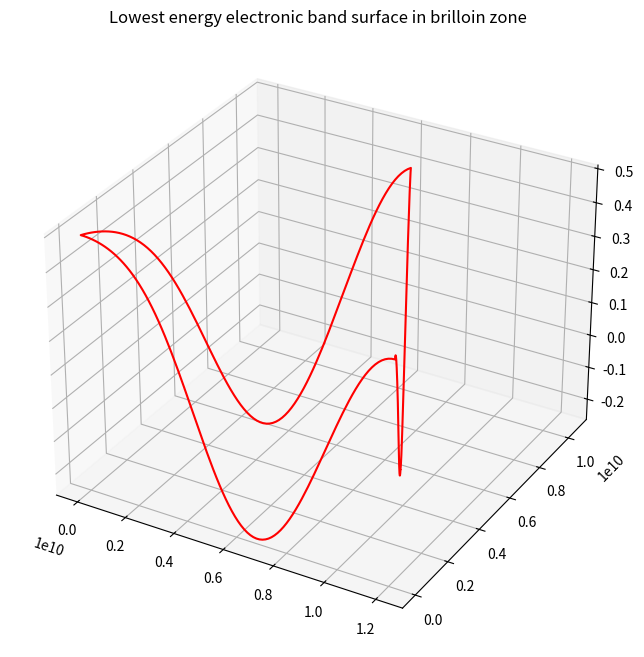

Write Python code to recreate this figure.
# TODO

# Check if evalues are exactly degenerate - compensating for the rotation is too much rotation
# take a path that is Gamma->K->K'->Gamma for one layer, then immediately the same path for the other layer, plot all on one graph 'left & right side'
# restrict surface plot to first brillouin zone

# [redacted]

# This is the main file for this project

import numpy as np
import cmath
import math
import matplotlib.pyplot as plt

# --- Constants ---

# Define the fitting parameters for the effective TBM Hamiltonian of monolayer NbSe2, energy parameter are in eV

epsilon_1 = 1.4466
epsilon_2 = 1.8496

t_0 = -0.2308
t_1 = 0.3116
t_2 = 0.3459
t_11 = 0.2795
t_12 = 0.2787
t_22 = -0.0539

r_0 = 0.0037
r_1 = -0.0997
r_2 = 0.0385
r_11 = 0.0320
r_12 = 0.0986

u_0 = 0.0685
u_1 = -0.0381
u_2 = 0.0535
u_11 = 0.0601
u_12 = -0.0179
u_22 = -0.0425

lambda_SOC = 0.0784

# --- Vectors ---

# 2D rotation matrix
def rotation_matrix(theta):
    return np.array([[np.cos(theta), - np.sin(theta)],
                    [np.sin(theta), np.cos(theta)]])

#define some with exact values to test
def rotation_matrix_90(theta):
    return np.array([[0, -1],
                    [1, 0]])

# A simple vector class to cut down on the amount of messy numpy array syntax & to keep methods such as rotation etc in one place
# these vectors are dimensionless, each element is assumed to be a function of some other value (i.e wavevector k)
class Vector:
    def __init__(this, vec: np.array):
        this.v = np.array(vec)
    
    def rotate(this, theta):
        this.v = np.matmul(rotation_matrix(theta), this.v)
        return this.v

    def rotate90(this, theta):
        this.v = np.matmul(rotation_matrix_90(theta), this.v)
        return this.v

    def len(this):
        return np.linalg.norm(this.v)

    def k(this, k: np.array):   # evaluate at some wavevector k, just an elementwise product
        return np.array([this.v[0] * k[0], this.v[1] * k[1]])

# for simplicity we will define the "default" primitive and reciprocal lattice vectors the same way they were defined before (before weekend of 13/11/21), this can be easily changed in the future if need be.

# Primitive lattice constant
PLC = 3.45e-10

# Primitive lattice vectors
PLV_1 = Vector([np.sqrt(3)*PLC/2, PLC/2])
PLV_2 = Vector([-np.sqrt(3)*PLC/2, PLC/2])

# --- Potential 'jumps' ---

# define alpha and beta from the wavevector k

def alpha(k: np.array):
    return 1/2*k[0]*PLC

def beta(k: np.array):
    return (math.sqrt(3)/2)*k[1]*PLC

"""
# defined from PLV
def alpha(k):
    return PLV_1.v[1]*k[0]

def beta(k):
    return PLV_1.v[0]*k[1]
"""

# define the 'hops' for each state (in order d_(z^2), d(x^2-y^2), d_(xy))
def V_0(k):
    tmp = epsilon_1
    tmp += 2*t_0*(2*math.cos(alpha(k))*math.cos(beta(k))+math.cos(2*alpha(k)))
    tmp += 2*r_0*(2*math.cos(3*alpha(k))*math.cos(beta(k))+math.cos(2*beta(k)))
    tmp += 2*u_0*(2*math.cos(2*alpha(k))*math.cos(2*beta(k))+math.cos(4*alpha(k)))
    return tmp

def Re_V_1(k):
    tmp = -2*math.sqrt(3)*t_2*math.sin(alpha(k))*math.sin(beta(k))
    tmp += 2*(r_1+r_2)*math.sin(3*alpha(k))*math.sin(beta(k))
    tmp += -2*math.sqrt(3)*u_2*math.sin(2*alpha(k))*math.sin(2*beta(k)) 
    return tmp

def Im_V_1(k):
    tmp = 2*t_1*math.sin(alpha(k))*(2*math.cos(alpha(k))+math.cos(beta(k)))
    tmp += 2*(r_1-r_2)*math.sin(3*alpha(k))*math.cos(beta(k))
    tmp += 2*u_1*math.sin(2*alpha(k))*(2*math.cos(2*alpha(k))+math.cos(2*beta(k)))
    return tmp

def V_1(k):
    return complex(Re_V_1(k), Im_V_1(k))

def Re_V_2(k):
    tmp = 2*t_2*(math.cos(2*alpha(k))-math.cos(alpha(k))*math.cos(beta(k)))
    tmp += (-2/math.sqrt(3))*(r_1 + r_2)*(math.cos(3*alpha(k))*math.cos(beta(k))-math.cos(2*beta(k)))
    tmp += 2*u_2*(math.cos(4*alpha(k))-math.cos(2*alpha(k))*math.cos(2*beta(k)))
    return tmp

def Im_V_2(k):
    tmp = 2*math.sqrt(3)*t_1*math.cos(alpha(k))*math.sin(beta(k))
    tmp += (2/math.sqrt(3))*(r_1-r_2)*math.sin(beta(k))*(math.cos(3*alpha(k))+2*math.cos(beta(k)))
    tmp += 2*math.sqrt(3)*u_1*math.cos(2*alpha(k))*math.sin(2*beta(k))
    return tmp

def V_2(k):
    return complex(Re_V_2(k), Im_V_2(k))

def V_11(k):
    tmp = epsilon_2
    tmp += (t_11 + 3*t_22)*math.cos(alpha(k))*math.cos(beta(k))
    tmp += 2*t_11*math.cos(2*alpha(k))
    tmp += 4*r_11*math.cos(3*alpha(k))*math.cos(beta(k))
    tmp += 2*(r_11+math.sqrt(3)*r_12)*math.cos(2*beta(k))
    tmp += (u_11+3*u_22)*math.cos(2*alpha(k))*math.cos(2*beta(k))
    tmp += 2*u_11*math.cos(4*alpha(k))
    return tmp

def Re_V_12(k):
    tmp = math.sqrt(3)*(t_22-t_11)*math.sin(alpha(k))*math.sin(beta(k))
    tmp += 4*r_12*math.sin(3*alpha(k))*math.sin(beta(k))
    tmp += math.sqrt(3)*(u_22-u_11)*math.sin(2*alpha(k))*math.sin(2*beta(k))
    return tmp

def Im_V_12(k):
    tmp = 4*t_12*math.sin(alpha(k))*(math.cos(alpha(k))-math.cos(beta(k)))
    tmp += 4*u_12*math.sin(2*alpha(k))*(math.cos(2*alpha(k))-math.cos(2*beta(k)))
    return tmp

def V_12(k):
    return complex(Re_V_12(k), Im_V_12(k))

def V_22(k) :
    tmp = epsilon_2
    tmp += ((3*t_11)+t_22)*math.cos(alpha(k))*math.cos(beta(k))
    tmp += 2*t_22*math.cos(2*alpha(k))
    tmp += 2*r_11*((2*math.cos(3*alpha(k))*math.cos(beta(k)))+math.cos(2*beta(k)))
    tmp += (2/math.sqrt(3))*r_12*((4*math.cos(3*alpha(k))*math.cos(beta(k)))-math.cos(2*beta(k)))
    tmp += ((3*u_11)+u_22)*math.cos(2*alpha(k))*math.cos(2*beta(k))
    tmp += 2*u_22*math.cos(4*alpha(k))
    return tmp

# --- Components of Hamiltonian ---

# Next we define the hamiltonian matrix of nearest neighbors TBM
def Hamiltonian_nearest_neighbors(k):
    return np.array([[V_0(k), V_1(k), V_2(k)],
                    [V_1(k).conjugate(), V_11(k), V_12(k)],
                    [V_2(k).conjugate(), V_12(k).conjugate(), V_22(k)]])

# L_z which describes the difference in energy due to spin orbit coupling
L_z = np.array([[0,0,0],
                [0,0,complex(0,-2)],
                [0,complex(0,2),0]])

# The pauli matrices sigma_0 and sigma_z
sigma_0 = np.array([[1,0],
                    [0,1]])

sigma_z = np.array([[1,0],
                    [0,-1]])

top_left = np.array([[1,0],
                    [0,0]])

bottom_right = np.array([[0,0],
                        [0,1]])

# --- Hamiltonian ---

# the full hamiltonian
def Hamiltonian(k: np.array):
    return np.kron(sigma_0, Hamiltonian_nearest_neighbors(k)) + np.kron(sigma_z, (1/2)*lambda_SOC*L_z)

# rotation matrix for wavenumber vector to compensate for rotation of layers
# turns out this is equaivalent to rotating the opposite direction with the normal rotation matrix, so may remove this at some point later
def k_rotation(k: np.array, phi):
    rot_mat = np.array([[math.cos(phi), math.sin(phi)],
                        [-math.sin(phi), math.cos(phi)]])
    return np.matmul(rot_mat, k)

# Class to manage the whole system - mostly for constructing the hamiltonian of the whole system (2 layers) and its eigenvalues
class Heterostructure:

    # heterostructure of lattices
    def __init__(this, plv1: Vector, plv2: Vector, plc, angle):
        
        # The lattices that make up the van der waals heterostructure
        this.lattices = np.array([])

        this.rotation = angle

        #primitive lattice vectors for 'universal k coordinate system'
        this.PLV_1 = plv1
        this.PLV_2 = plv2
    
        #primitive lattice constant
        this.PLC = plc
        this.RLC = (4*np.pi)/(np.sqrt(3)*this.PLC)

        four_pi_over_rt_three_RLC_sqrd = (4*np.pi)/(np.sqrt(3)*this.PLC*this.PLC)
        this.RLV_1 = Vector(four_pi_over_rt_three_RLC_sqrd*this.PLV_1.v)
        this.RLV_2 = Vector(-four_pi_over_rt_three_RLC_sqrd*this.PLV_2.v)

    def gen_lattices(this):

        # create our two lattice layers, one rotated
        this.lattices = np.append(this.lattices, Lattice(this.PLC, this.PLV_1, this.PLV_2, 0, 0))
        this.lattices = np.append(this.lattices, Lattice(this.PLC, this.PLV_1, this.PLV_2, this.rotation, 1))

        # alternate rotation system - doesn't work currently
        #this.lattices = np.append(this.lattices, Lattice(this.PLC, this.PLV_1, this.PLV_2, -1/2*this.rotation, 0))
        #this.lattices = np.append(this.lattices, Lattice(this.PLC, this.PLV_1, this.PLV_2, 1/2*this.rotation, 1))

        # generates the reciprocal lattice & brilloin zone for each layer
        for lattice in this.lattices:
    
            # Generate each lattice by itself
            lattice.gen_reciprocal_lattice()
            lattice.gen_brilloin_zone_vectors()
            lattice.gen_brilloin_zone_path()

            # hamiltonian and evalues of each layer
            #lattice.get_eigenvalues()
            #lattice.Hamiltonian_array()

            # plot the individual graphs for each layer
            #lattice.plot_brillouin_zone_path()
            #lattice.plot_eigenvalues()

    def gen_hamiltonian(this, k: np.array):
        #this generates a 12x12 matrix using gen_layer_hamiltonian() for each lattice then combine using an inner product
        hamiltonian = np.kron(top_left, this.lattices[0].gen_layer_hamiltonian(k)) + np.kron(bottom_right, this.lattices[1].gen_layer_hamiltonian(k_rotation(k, this.rotation)))
        return hamiltonian

    # Brilloin zone in our 'universal' k coordinate system
    def gen_brilloin_zone_vectors(this):

        this.Gamma_to_M = Vector((1.0/2.0)*this.RLV_1.v)

        this.Gamma_to_K_prime = Vector((1.0/3.0) * (this.RLV_1.v + this.RLV_2.v))

        this.M_to_K_prime = Vector((-1.0/6.0)*this.RLV_1.v + (1.0/3.0)*this.RLV_2.v)

        this.M_to_K = Vector((1.0/6.0)*this.RLV_1.v - (1.0/3.0)*this.RLV_2.v)

        #to avoid rotating twice
        this.K_prime_to_M = Vector(this.M_to_K.v)

        this.Gamma_to_K = Vector((2.0/3.0)*this.RLV_1.v - (1.0/3.0)*this.RLV_2.v)

        this.K_to_Gamma = Vector((-2.0/3.0)*this.RLV_1.v + (1.0/3.0)*this.RLV_2.v)
        return 0

    # equilateral triangle path in brilloin zone
    def gen_brilloin_zone_path(this):
        this.M_to_M = [this.M_to_K,
                        this.K_to_Gamma,
                        this.Gamma_to_K_prime,
                        this.K_prime_to_M]
        """
        # test these make a closed loop - returns 10-7 error in x, which is negligible
        tmp = np.array([0.0,0.0])
        print("\ntmp = ", tmp)
        for v in M_to_M:
            tmp += v.v
            print("\nvector = ", v.v)
            print("\ntmp = ", tmp)

        print("this should be equal to zero: ", tmp)
        """

    def gen_eigenvalues(this):
        # this is not great but it doesn't work otherwise (numpy)
        Energy_1 = np.array([])
        Energy_2 = np.array([])
        Energy_3 = np.array([])
        Energy_4 = np.array([])
        Energy_5 = np.array([])
        Energy_6 = np.array([])
        Energy_7 = np.array([])
        Energy_8 = np.array([])
        Energy_9 = np.array([])
        Energy_10 = np.array([])
        Energy_11 = np.array([])
        Energy_12 = np.array([])
        Energy = [Energy_1,Energy_2,Energy_3,Energy_4,Energy_5,Energy_6, Energy_7, Energy_8, Energy_9, Energy_10, Energy_11, Energy_12]

        Path_x = np.array([])
        Path_y = np.array([])

        # 'Path' is the x axis in the energy band graph
        Path = np.array([])

        Path_Offset = 0 #for plotting x axis
        #assuming starting from point M
        k_last = this.Gamma_to_M.v
        print("\nstarting position (M) = ", k_last/this.RLC)
        Path_Offset += np.linalg.norm(k_last)
        print("\ninitial x axis 'distance' travelled = ", Path_Offset)

        for vectors in this.M_to_M:
            print("\nmoving along vector: ", vectors.v)
            for x in np.arange(0, 1, 0.01):

                k_step = x*vectors.v + k_last

                # for plotting the path in the brillouin zone
                Path_x = np.append(Path_x, k_step[0])
                Path_y = np.append(Path_y, k_step[1])

                Path = np.append(Path, x*vectors.len() + Path_Offset)
                eValues = np.linalg.eigvalsh(this.gen_hamiltonian(k_step))   #just evalues
                eValues.sort()
            
                for i in np.arange(0, 12, 1):
                    Energy[i] = np.append(Energy[i], eValues[i].real)

            k_last += vectors.v

            Path_Offset += vectors.len()
            print("total x axis 'distance' travelled = ", Path_Offset)

        this.eValues = Energy
        this.path = Path
        this.path_x = Path_x
        this.path_y = Path_y

        return Energy, Path, Path_x, Path_y

    # plot the path in k that is taken
    def plot_brillouin_zone_path(this):
        fig = plt.figure(figsize=(6,6))
        ax = fig.add_subplot(111)

        ax.plot(this.path_x, 
                this.path_y,
                marker = 'o',
                color = 'black',
                markersize = 2)

        ax.plot(0,0, marker = 'o', color = 'red')
        ax.plot(this.Gamma_to_M.v[0],this.Gamma_to_M.v[1], marker = 'o', color = 'red')
        ax.plot(this.Gamma_to_K.v[0],this.Gamma_to_K.v[1], marker = 'o', color = 'red')
        ax.plot(this.Gamma_to_K_prime.v[0],this.Gamma_to_K_prime.v[1], marker = 'o', color = 'red')

        plt.axhline(y=0, xmin=-2, xmax=2, color = 'green')
        plt.axvline(x=0, ymin=-2, ymax=2, color = 'green')

        plt.xlim(-2*RLC,2*RLC)
        plt.ylim(-2*RLC,2*RLC)

        plt.show()

    # plot the eigenvalues (electronic bands)
    def plot_eigenvalues(this):
        fig = plt.figure(figsize=(8,8))
        ax = fig.add_subplot(111)

        for i in np.arange(0,12,1):
            if (i % 2) == 0:
                colour = 'red'
            else:
                colour = 'blue'

            ax.plot(this.path,
                    this.eValues[i].real,
                    #xerr = ,
                    #yerr = ,
                    #capsize = ,
                    #marker = 'o',
                    #markersize = 2,
                    color = colour,
                    markerfacecolor = 'black',
                    #linestyle = '-',
                    #label = 'asdef'
                    )

        plt.xlim(0,this.RLC*10)
        plt.xlim(this.path[0],this.path[-1])
        plt.ylim(-1,4)

        plt.show()

    def gen_surface_evalues(this, lattice_index):
        # x,y is a plane described by the RLVs
        # find evalues for each k = (x,y), need to sort for lowest? evalues
        # return 3 vector? (x,y,E)

        Energy = np.array([])
        kx = np.array([])
        ky = np.array([])
        
        k = Vector([0,0])

        for rlv_1 in np.arange(0,1,0.02):
            for rlv_2 in np.arange (0,1,0.02):

                k = (rlv_1 * this.RLV_1.v) + (rlv_2 * this.RLV_2.v)

                hamiltonian = this.lattices[lattice_index].gen_layer_hamiltonian(k)
                eValues = np.linalg.eigvalsh(hamiltonian)
                eValues.sort()

                Energy = np.append(Energy, eValues[0].real)
                kx = np.append(kx, k[0])
                ky = np.append(ky, k[1])
        
        return [kx, ky, Energy]

    def surface_z(this, xx, yy, lattice_index):
        z = np.empty((np.shape(xx)[0],np.shape(xx)[1]))

        for i in range(np.shape(xx)[1]):
            for j in range(np.shape(xx)[0]):
                k = np.array([xx[j,i], yy[j,i]])
                #hamiltonian = this.lattices[0].gen_layer_hamiltonian(k)
                hamiltonian = this.lattices[lattice_index].gen_layer_hamiltonian(k)
                #hamiltonian = this.gen_hamiltonian(k)
                eValues = np.linalg.eigvalsh(hamiltonian)
                eValues.sort()
                z[j,i] = eValues[0]
        return z

    def plot_surface(this):

        # define space to plot surface in
        #kx = np.linspace(0, this.RLC, 100)
        #ky = np.linspace(0, this.RLC, 100)

        kx = np.linspace(-this.RLC, this.RLC, 100)
        ky = np.linspace(-this.RLC, this.RLC, 100)

        # create a mesh grid in kx, ky
        xx, yy = np.meshgrid(kx, ky)

        # returns z as a function of the grid
        z_1 = this.surface_z(xx, yy, 0)
        z_2 = this.surface_z(xx, yy, 1)

        fig = plt.figure(figsize = (8,8))
        ax = plt.axes(projection = '3d')

        #ax.plot_surface(xx, yy, z_1, cmap = 'viridis', zorder = 1)
        #ax.plot_surface(xx, yy, z_2, cmap = 'magma', zorder = 1)

        # plots a surface using 1d arrays for values & polygons - THIS IS WRONG!
        #surface_evalues_1 = this.gen_surface_evalues(0)
        #surface_evalues_2 = this.gen_surface_evalues(1)
        #ax.plot_trisurf(surface_evalues_1[0], surface_evalues_1[1], surface_evalues_1[2], cmap = 'viridis')
        #ax.plot_trisurf(surface_evalues_2[0], surface_evalues_2[1], surface_evalues_2[2], cmap = 'magma')

        # Plot the evalues just along the path like original plots
        ax.plot(this.path_x, this.path_y, this.eValues[0], color = 'red', markersize = 5, zorder = 2)

        ax.set_title('Lowest energy electronic band surface in brilloin zone')
        plt.show()


# --- Lattice ---

# Class that describes a lattice, can generate reciprocal lattice & hamiltonian.
class Lattice:

    def __init__(this, plc, plv_1: Vector, plv_2: Vector, angle, layer_index):
        print("\n= Generating lattice... =")

        #important for heterostructure
        this.rotation = angle
        this.layerindex = layer_index

        #primitive lattice constant
        this.PLC = plc

        #primitive lattice vectors
        this.PLV_1 = plv_1
        this.PLV_2 = plv_2

        #rotates lattice vectors accordingly - maybe move to lattice
        this.PLV_1.rotate(this.rotation)
        this.PLV_2.rotate(this.rotation)

        print("\nLattice constant = ", this.PLC)
        print("Lattice vectors = ", this.PLV_1.v, this.PLV_2.v)


    def gen_reciprocal_lattice(this):
        print("\n= Generating reciprocal lattice... =")

        # reciprocal lattice constant
        this.RLC = (4*np.pi)/(np.sqrt(3)*this.PLC)

        # reciprocal lattice vectors
        # conditions to generate RLVs: ai dot bj = 2Pi delta(i,j)
        four_pi_over_rt_three_RLC_sqrd = (4*np.pi)/(np.sqrt(3)*this.PLC*this.PLC)
        this.RLV_1 = Vector(four_pi_over_rt_three_RLC_sqrd*this.PLV_1.v)
        this.RLV_2 = Vector(-four_pi_over_rt_three_RLC_sqrd*this.PLV_2.v)

        print("\nReciprocal lattice constant = ", this.RLC)
        print("Reciprocal lattice vectors = ", this.RLV_1.v, this.RLV_2.v)
        
    # Define the vectors that describe the paths for points Gamma, K, K', M in the brillouin zone
    def gen_brilloin_zone_vectors(this):

        this.Gamma_to_M = Vector((1.0/2.0)*this.RLV_1.v)

        this.Gamma_to_K_prime = Vector((1.0/3.0) * (this.RLV_1.v + this.RLV_2.v))

        this.M_to_K_prime = Vector((-1.0/6.0)*this.RLV_1.v + (1.0/3.0)*this.RLV_2.v)

        this.M_to_K = Vector((1.0/6.0)*this.RLV_1.v - (1.0/3.0)*this.RLV_2.v)

        #to avoid rotating twice
        this.K_prime_to_M = Vector(this.M_to_K.v)

        this.Gamma_to_K = Vector((2.0/3.0)*this.RLV_1.v - (1.0/3.0)*this.RLV_2.v)

        this.K_to_Gamma = Vector((-2.0/3.0)*this.RLV_1.v + (1.0/3.0)*this.RLV_2.v)

    def gen_brilloin_zone_path(this):
        this.M_to_M = [this.M_to_K,
                        this.K_to_Gamma,
                        this.Gamma_to_K_prime,
                        this.K_prime_to_M]
        """
        # test these make a closed loop - returns 10-7 error in x, which is negligible
        tmp = np.array([0.0,0.0])
        print("\ntmp = ", tmp)
        for v in M_to_M:
            tmp += v.v
            print("\nvector = ", v.v)
            print("\ntmp = ", tmp)

        print("this should be equal to zero: ", tmp)
        """

    #generate a nearest neighbors hamiltonian, must rotate k input to be of perspective of the layer (k_prime)
    # this is equaivalent to rotating the coordinate system (kx, ky) -> (k'x, k'y)
    def gen_layer_hamiltonian(this, k: np.array):
        k_prime = k_rotation(k, -this.rotation)
        return Hamiltonian(k_prime)

    #get eigenvalues for one layer
    def get_eigenvalues(this):
        # this is not great but it doesn't work otherwise (numpy)
        Energy_1 = np.array([])
        Energy_2 = np.array([])
        Energy_3 = np.array([])
        Energy_4 = np.array([])
        Energy_5 = np.array([])
        Energy_6 = np.array([])
        Energy = [Energy_1,Energy_2,Energy_3,Energy_4,Energy_5,Energy_6]
    
        EVec1 = np.array([[]])
        EVec2 = np.array([[]])
        EVec3 = np.array([[]])
        EVec4 = np.array([[]])
        EVec5 = np.array([[]])
        EVec6 = np.array([[]])
        EigenVectors = [EVec1, EVec2, EVec3, EVec4, EVec5, EVec6]

        Path_x = np.array([])
        Path_y = np.array([])
        Path = np.array([])

        Path_Offset = 0 #for plotting x axis
        #assuming starting from point M - should rotate with the rest
        k_last = this.Gamma_to_M.v
        #k_last = Gamma_to_M.v
        print("\nstarting position (M) = ", k_last/this.RLC)
        Path_Offset += np.linalg.norm(k_last)
        print("\ninitial x axis 'distance' travelled = ", Path_Offset)

        for vectors in this.M_to_M:
            print("\nmoving along vector: ", vectors.v)
            for x in np.arange(0, 1, 0.01):

                k_step = x*vectors.v + k_last

                # for plotting the path in the brillouin zone
                Path_x = np.append(Path_x, k_step[0]/this.RLC)
                Path_y = np.append(Path_y, k_step[1]/this.RLC)

                Path = np.append(Path, x*vectors.len() + Path_Offset)
                eValues = np.linalg.eigvalsh(this.gen_layer_hamiltonian(k_step))   #just evalues
                eValues.sort()

                this.Hamiltonian_array.append(this.gen_layer_hamiltonian(k_step))
            
                for i in np.arange(0, 6, 1):
                    Energy[i] = np.append(Energy[i], eValues[i].real)

            k_last += vectors.v
            print("\ncurrent point in k = ", k_last/this.RLC)

            Path_Offset += vectors.len()
            print("total x axis 'distance' travelled = ", Path_Offset)

        this.eValues = Energy
        this.eVectors = EigenVectors
        this.path = Path
        this.path_x = Path_x
        this.path_y = Path_y

        return Energy, Path, EigenVectors, Path_x, Path_y
        
    # plot the path in k that is taken
    def plot_brillouin_zone_path(this):
        fig = plt.figure(figsize=(6,6))
        ax = fig.add_subplot(111)

        ax.plot(this.path_x, 
                this.path_y,
                marker = 'o',
                color = 'black',
                markersize = 2)

        ax.plot(0,0, marker = 'o', color = 'red')
        ax.plot(this.Gamma_to_M.v[0]/this.RLC,this.Gamma_to_M.v[1]/this.RLC, marker = 'o', color = 'red')
        ax.plot(this.Gamma_to_K.v[0]/this.RLC,this.Gamma_to_K.v[1]/this.RLC, marker = 'o', color = 'red')
        ax.plot(this.Gamma_to_K_prime.v[0]/this.RLC,this.Gamma_to_K_prime.v[1]/this.RLC, marker = 'o', color = 'red')

        plt.axhline(y=0, xmin=-2, xmax=2, color = 'green')
        plt.axvline(x=0, ymin=-2, ymax=2, color = 'green')

        plt.xlim(-2,2)
        plt.ylim(-2,2)

        plt.show()

    # plot the eigenvalues (electronic bands)
    def plot_eigenvalues(this):
        fig = plt.figure(figsize=(6,6))
        ax = fig.add_subplot(111)

        for i in np.arange(0,6,1):
            if (i % 2) == 0:
                colour = 'red'
            else:
                colour = 'blue'

            ax.plot(this.path,
                    this.eValues[i].real,
                    #xerr = ,
                    #yerr = ,
                    #capsize = ,
                    #marker = 'o',
                    #markersize = 2,
                    color = colour,
                    markerfacecolor = 'black',
                    #linestyle = '-',
                    #label = 'asdef'
                    )

        plt.xlim(0,this.RLC*10)
        plt.xlim(this.path[0],this.path[-1])
        plt.ylim(-1,4)

        plt.show()

#move these somewhere else - just stick to radians probably
def degrees(radians):
    return radians * 360 / (2 *np.pi)

def radians(degrees):
    return degrees * 2*np.pi/360

#using the heterostructres class

myTwistedBilayer = Heterostructure(PLV_1,PLV_2,PLC,radians(15))
myTwistedBilayer.gen_lattices()
myTwistedBilayer.gen_brilloin_zone_vectors()
myTwistedBilayer.gen_brilloin_zone_path()
myTwistedBilayer.gen_eigenvalues()
#myTwistedBilayer.plot_brillouin_zone_path()
#myTwistedBilayer.plot_eigenvalues()

myTwistedBilayer.plot_surface()


